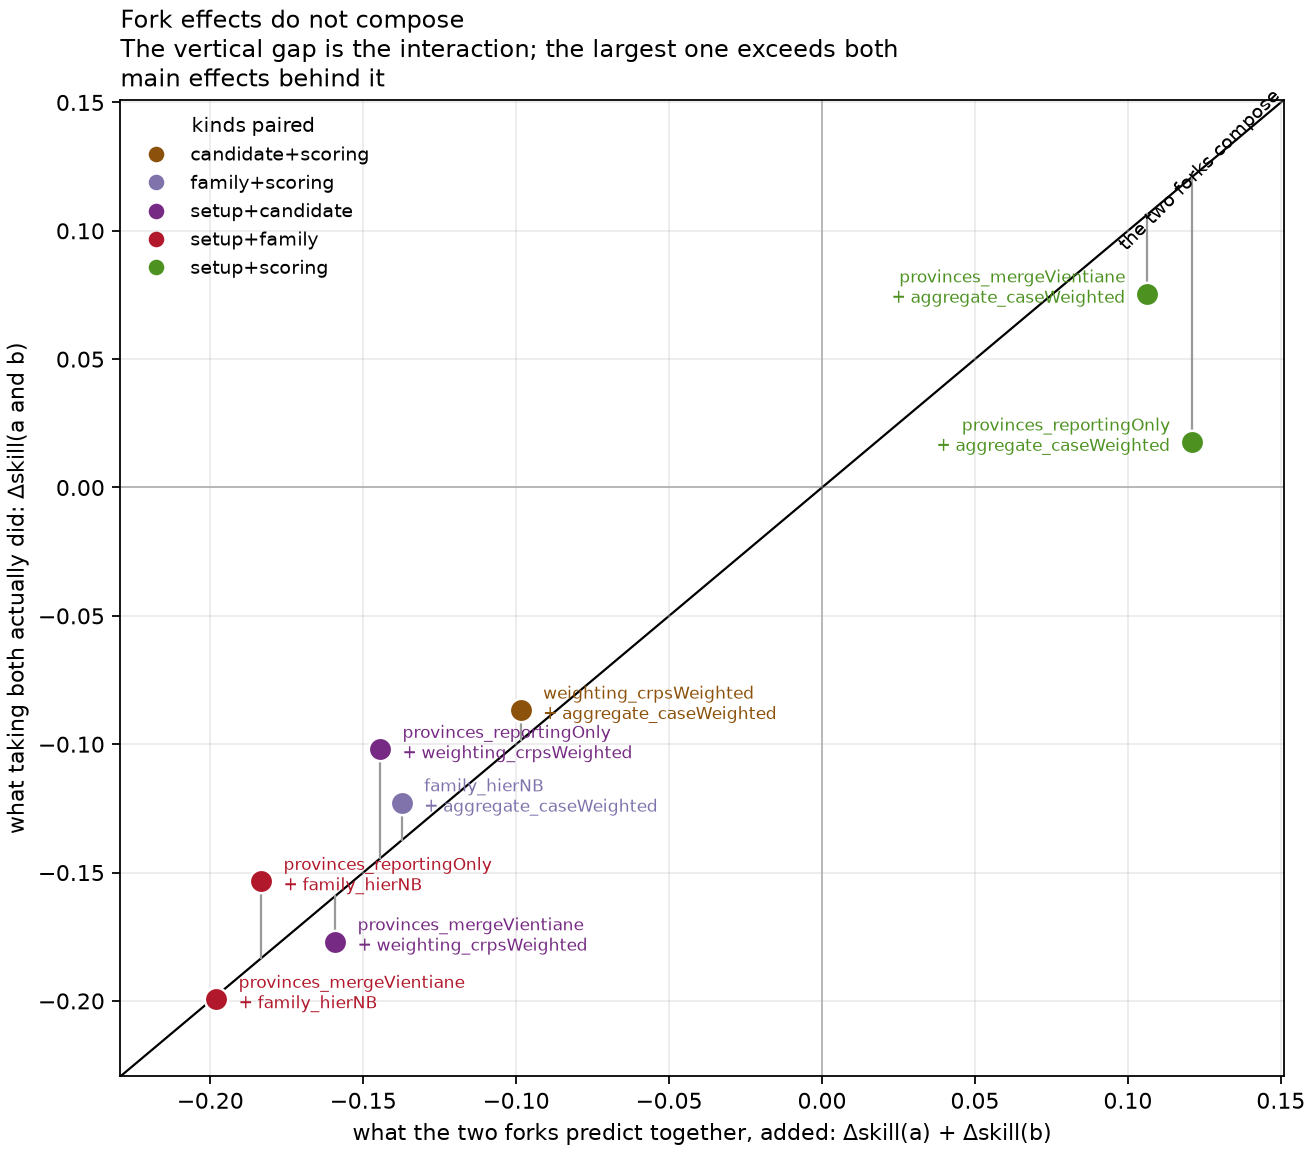

The data file committed next to this chart (first rows):
combination, observed_delta_skill, additive_delta_skill, interaction, part_a, part_b, kinds
provinces_reportingOnly__aggregate_caseW…, 0.01772, 0.1211, -0.1033, provinces_reportingOnly, aggregate_caseWeighted, setup+scoring
provinces_mergeVientiane__aggregate_case…, 0.07543, 0.1064, -0.03096, provinces_mergeVientiane, aggregate_caseWeighted, setup+scoring
provinces_mergeVientiane__weighting_crps…, -0.177, -0.1591, -0.01785, provinces_mergeVientiane, weighting_crpsWeighted, setup+candidate
provinces_mergeVientiane__family_hierNB, -0.1994, -0.198, -0.00138, provinces_mergeVientiane, family_hierNB, setup+family
weighting_crpsWeighted__aggregate_caseWe…, -0.08673, -0.09846, 0.01173, weighting_crpsWeighted, aggregate_caseWeighted, candidate+scoring
family_hierNB__aggregate_caseWeighted, -0.1228, -0.1374, 0.01454, family_hierNB, aggregate_caseWeighted, family+scoring
provinces_reportingOnly__family_hierNB, -0.1534, -0.1833, 0.0299, provinces_reportingOnly, family_hierNB, setup+family
provinces_reportingOnly__weighting_crpsW…, -0.102, -0.1444, 0.04243, provinces_reportingOnly, weighting_crpsWeighted, setup+candidate
